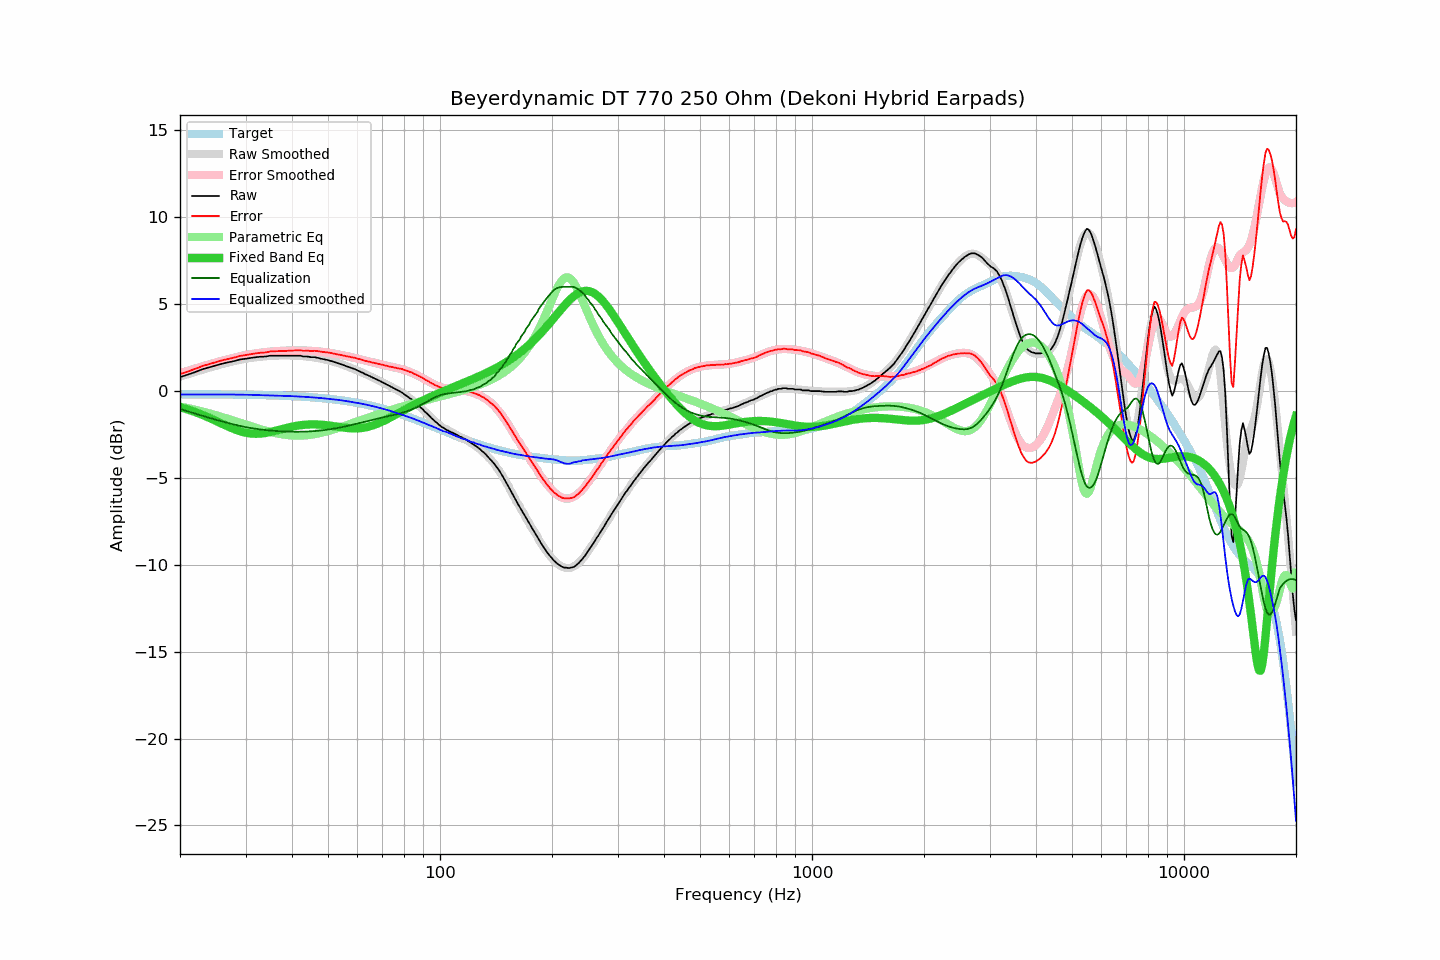

Values plotted in this chart, from the file beside it:
frequency, raw, error, smoothed, error_smoothed, equalization, parametric_eq, equalized_raw, equalized_smoothed, target
20, 0.80, 0.98, 0.83, 1.03, -1.03, -0.93, -0.23, -0.20, -0.18
21, 0.95, 1.13, 0.97, 1.17, -1.17, -1.06, -0.22, -0.20, -0.18
22, 1.10, 1.28, 1.11, 1.30, -1.30, -1.21, -0.20, -0.19, -0.18
23, 1.26, 1.44, 1.23, 1.43, -1.43, -1.37, -0.17, -0.19, -0.18
24, 1.37, 1.56, 1.35, 1.54, -1.54, -1.54, -0.17, -0.19, -0.19
25, 1.48, 1.67, 1.46, 1.65, -1.65, -1.72, -0.17, -0.19, -0.19
26, 1.58, 1.77, 1.56, 1.75, -1.75, -1.89, -0.17, -0.19, -0.19
27, 1.66, 1.86, 1.65, 1.84, -1.84, -2.05, -0.18, -0.20, -0.20
28, 1.73, 1.93, 1.73, 1.93, -1.93, -2.19, -0.20, -0.20, -0.20
29, 1.82, 2.03, 1.80, 2.00, -2.00, -2.31, -0.18, -0.20, -0.21
30, 1.86, 2.07, 1.86, 2.07, -2.07, -2.39, -0.21, -0.21, -0.21
31, 1.91, 2.13, 1.91, 2.13, -2.13, -2.44, -0.22, -0.22, -0.22
32, 1.95, 2.17, 1.95, 2.17, -2.17, -2.46, -0.22, -0.22, -0.22
33, 1.98, 2.21, 1.98, 2.21, -2.21, -2.44, -0.23, -0.23, -0.23
34, 1.99, 2.22, 2.01, 2.24, -2.24, -2.41, -0.25, -0.24, -0.23
35, 2.04, 2.28, 2.03, 2.27, -2.27, -2.35, -0.23, -0.24, -0.24
36, 2.04, 2.29, 2.04, 2.29, -2.29, -2.29, -0.25, -0.25, -0.25
37, 2.04, 2.30, 2.05, 2.31, -2.31, -2.23, -0.27, -0.26, -0.26
38, 2.04, 2.31, 2.05, 2.32, -2.32, -2.16, -0.28, -0.27, -0.27
39, 2.04, 2.32, 2.05, 2.33, -2.33, -2.10, -0.29, -0.28, -0.28
40, 2.04, 2.33, 2.05, 2.34, -2.34, -2.05, -0.30, -0.29, -0.29
41, 2.04, 2.34, 2.04, 2.34, -2.34, -2.01, -0.30, -0.30, -0.30
42, 2.04, 2.35, 2.02, 2.34, -2.34, -1.97, -0.30, -0.32, -0.31
43, 1.99, 2.32, 2.01, 2.34, -2.34, -1.94, -0.35, -0.33, -0.33
44, 1.99, 2.33, 1.99, 2.33, -2.33, -1.93, -0.34, -0.34, -0.34
45, 1.95, 2.30, 1.96, 2.32, -2.32, -1.92, -0.37, -0.36, -0.35
46, 1.95, 2.32, 1.93, 2.30, -2.30, -1.92, -0.35, -0.37, -0.37
47, 1.91, 2.30, 1.90, 2.29, -2.29, -1.92, -0.38, -0.39, -0.39
48, 1.86, 2.26, 1.86, 2.26, -2.26, -1.94, -0.40, -0.40, -0.40
49, 1.82, 2.24, 1.82, 2.24, -2.24, -1.95, -0.42, -0.42, -0.42
50, 1.78, 2.22, 1.77, 2.22, -2.22, -1.97, -0.44, -0.44, -0.44
51, 1.73, 2.19, 1.72, 2.19, -2.19, -2.00, -0.46, -0.46, -0.46
52, 1.67, 2.15, 1.67, 2.16, -2.16, -2.02, -0.49, -0.48, -0.48
53, 1.61, 2.11, 1.62, 2.12, -2.12, -2.05, -0.51, -0.50, -0.50
54, 1.56, 2.08, 1.56, 2.09, -2.09, -2.08, -0.53, -0.53, -0.52
55, 1.50, 2.05, 1.50, 2.05, -2.05, -2.10, -0.55, -0.55, -0.55
56, 1.43, 2.00, 1.44, 2.02, -2.02, -2.12, -0.59, -0.58, -0.57
57, 1.38, 1.98, 1.38, 1.98, -1.98, -2.13, -0.60, -0.60, -0.60
58, 1.32, 1.94, 1.32, 1.94, -1.94, -2.14, -0.62, -0.63, -0.62
59, 1.27, 1.92, 1.25, 1.90, -1.90, -2.15, -0.63, -0.65, -0.65
60, 1.19, 1.87, 1.18, 1.87, -1.87, -2.14, -0.68, -0.68, -0.68
61, 1.12, 1.83, 1.12, 1.83, -1.83, -2.13, -0.71, -0.71, -0.71
62, 1.05, 1.79, 1.05, 1.79, -1.79, -2.11, -0.74, -0.74, -0.74
63, 0.97, 1.74, 0.98, 1.75, -1.75, -2.09, -0.78, -0.77, -0.77
64, 0.91, 1.71, 0.91, 1.72, -1.72, -2.06, -0.81, -0.80, -0.80
65, 0.84, 1.67, 0.85, 1.68, -1.68, -2.02, -0.84, -0.83, -0.83
66, 0.77, 1.64, 0.78, 1.65, -1.65, -1.97, -0.88, -0.87, -0.87
67, 0.71, 1.61, 0.71, 1.61, -1.61, -1.92, -0.90, -0.90, -0.90
68, 0.64, 1.57, 0.64, 1.58, -1.58, -1.87, -0.94, -0.94, -0.93
69, 0.58, 1.55, 0.57, 1.55, -1.55, -1.81, -0.97, -0.97, -0.97
70, 0.51, 1.51, 0.51, 1.51, -1.51, -1.75, -1.00, -1.01, -1.00
71, 0.44, 1.48, 0.44, 1.49, -1.49, -1.69, -1.05, -1.04, -1.04
72, 0.37, 1.45, 0.38, 1.46, -1.46, -1.62, -1.09, -1.08, -1.08
73, 0.30, 1.42, 0.31, 1.43, -1.43, -1.56, -1.13, -1.12, -1.12
74, 0.24, 1.39, 0.24, 1.40, -1.40, -1.49, -1.16, -1.16, -1.15
75, 0.17, 1.36, 0.18, 1.37, -1.37, -1.42, -1.20, -1.20, -1.19
76, 0.11, 1.34, 0.11, 1.35, -1.35, -1.36, -1.24, -1.24, -1.23
77, 0.04, 1.31, 0.04, 1.32, -1.32, -1.29, -1.28, -1.27, -1.27
78, -0.02, 1.29, -0.03, 1.29, -1.29, -1.22, -1.31, -1.31, -1.31
79, -0.08, 1.27, -0.10, 1.25, -1.25, -1.16, -1.33, -1.36, -1.35
... 553 more rows
